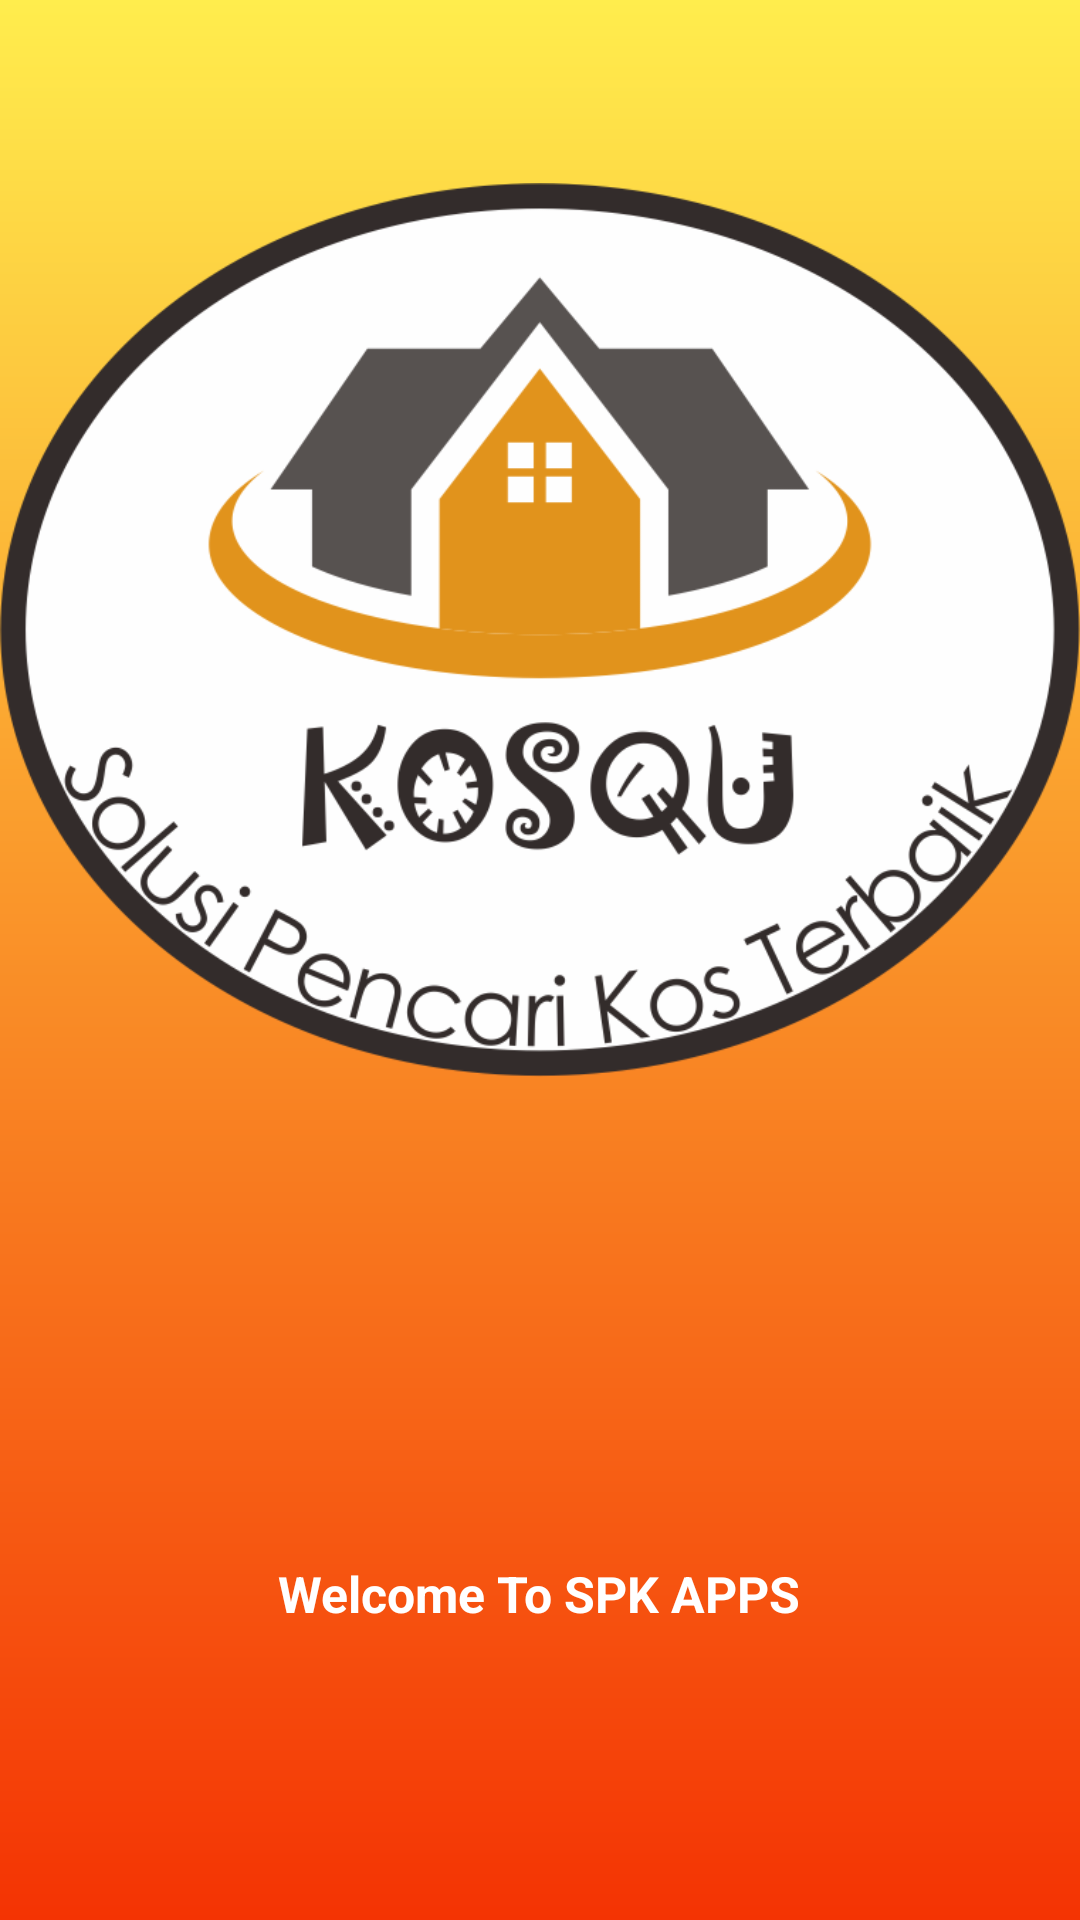

The Android layout XML behind this screen, and the referenced resources:
<!-- AndroidManifest.xml: application theme Theme.AppCompat.NoActionBar -->
<!-- res/layout/activity_splash.xml -->
<?xml version="1.0" encoding="utf-8"?>
<RelativeLayout xmlns:android="http://schemas.android.com/apk/res/android"
    xmlns:app="http://schemas.android.com/apk/res-auto"
    xmlns:tools="http://schemas.android.com/tools"
    android:layout_width="match_parent"
    android:layout_height="match_parent"
    android:background="@drawable/bgk"
    tools:context=".SplashActivity">

    <ImageView
        android:id="@+id/logo"
        android:layout_width="420dp"
        android:layout_height="420dp"
        android:layout_alignParentStart="true"
        android:foregroundGravity="center"
        android:src="@drawable/logo" />
    <ProgressBar
        android:layout_width="wrap_content"
        android:layout_height="wrap_content"
        android:layout_centerHorizontal="true"
        android:layout_alignParentBottom="true"
        android:layout_marginBottom="64dp"
        android:indeterminateTint="@color/colororange"
        android:id="@+id/loading"/>
    <TextView
        android:layout_width="wrap_content"
        android:layout_height="wrap_content"
        android:layout_centerHorizontal="true"
        android:layout_marginTop="100dp"
        android:textStyle="bold"
        android:layout_below="@id/logo"
        android:text="Welcome To SPK APPS"
        android:textSize="50px"
        android:textColor="#fff"/>

</RelativeLayout>
<!-- resources referenced by this layout -->
<resources>
  <color name="colororange">#F38836</color>
  <!-- drawable bgk (drawable) -->
  <?xml version="1.0" encoding="utf-8"?>
  <shape xmlns:android="http://schemas.android.com/apk/res/android">
  
          <gradient
              android:startColor="#FFED4D"
              android:endColor="#F43303"
              android:angle="270"/>
  </shape>
  <!-- drawable logo: png bitmap (drawable, 99607 bytes) -->
</resources>
